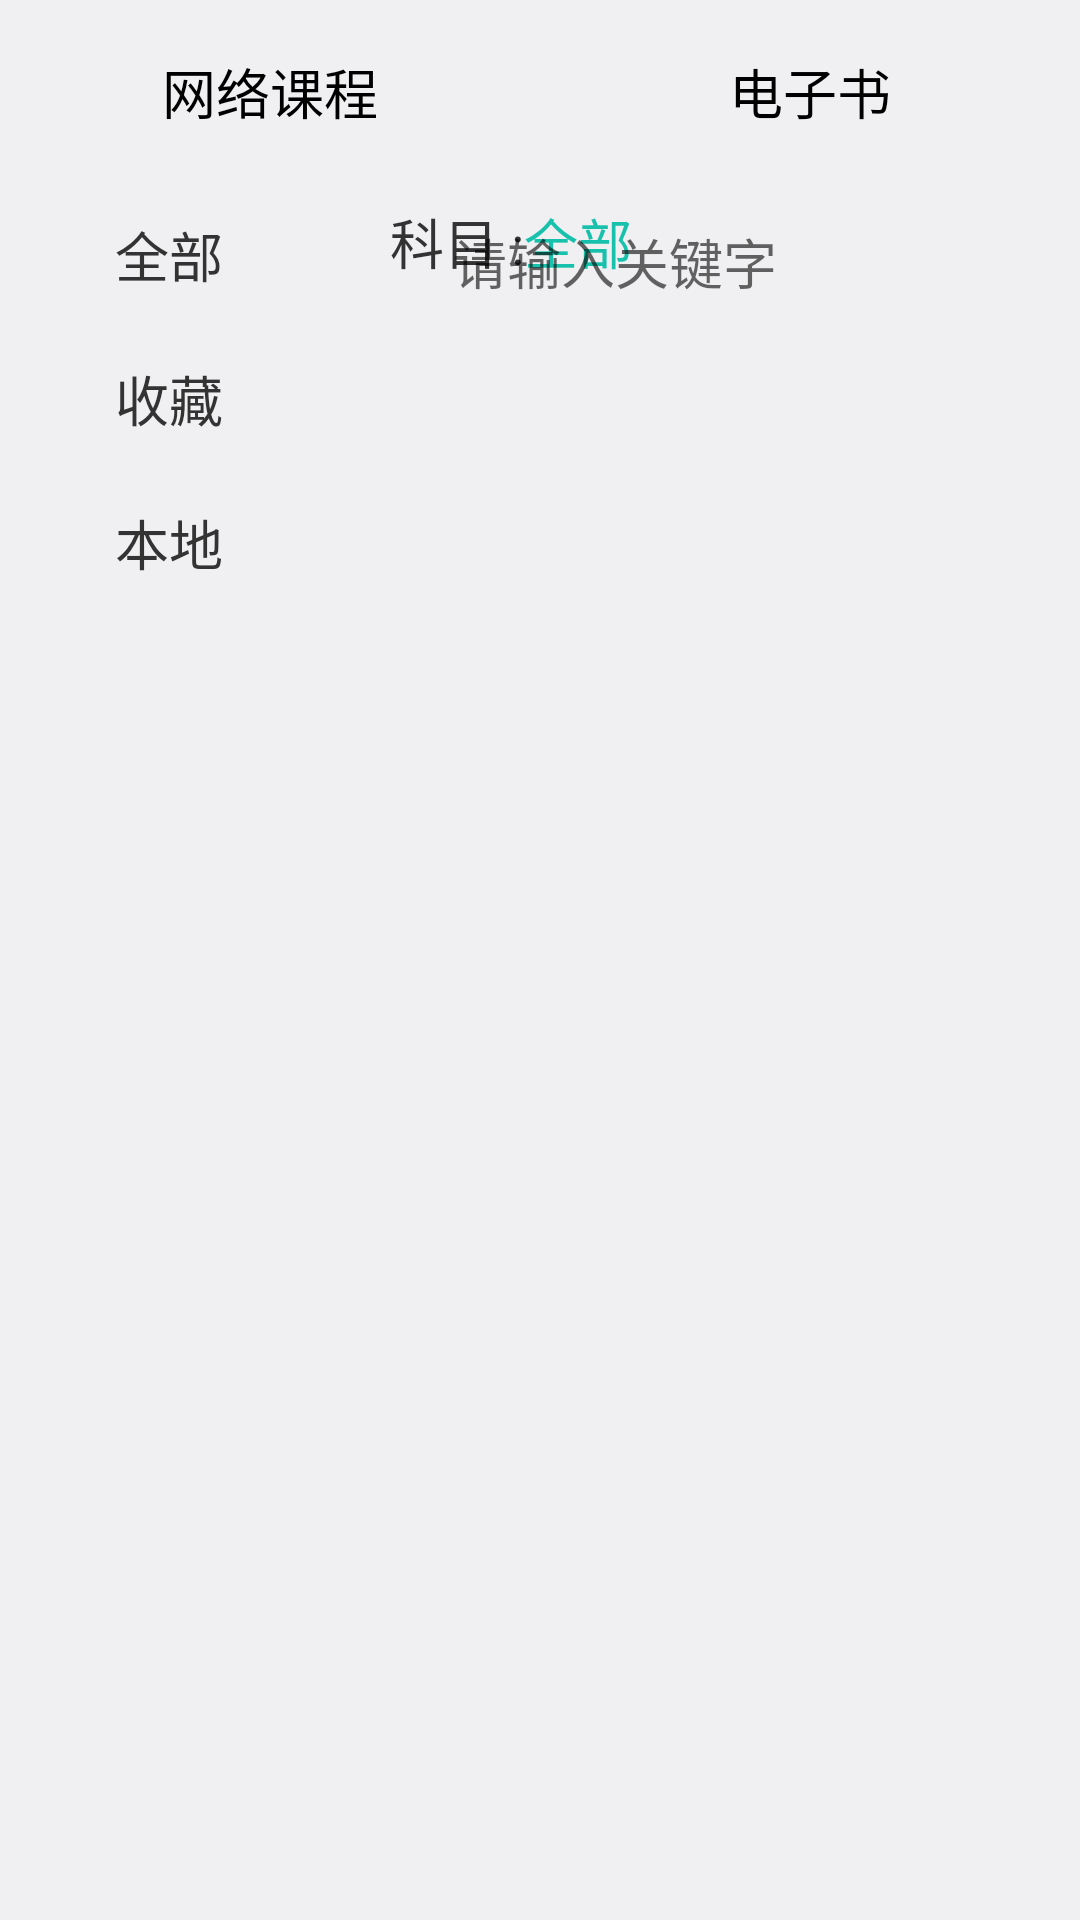

Android layout source for this screen:
<!-- AndroidManifest.xml: application theme AppTheme -->
<!-- res/layout/activity_main.xml -->
<?xml version="1.0" encoding="utf-8"?>
<RelativeLayout xmlns:android="http://schemas.android.com/apk/res/android"
    android:layout_width="match_parent"
    android:layout_height="match_parent">

    <include
        android:id="@+id/rg_top"
        layout="@layout/radiogrop_top" />

    <include
        android:id="@+id/tg_left"
        layout="@layout/radiogroup_left" />

    <include
        android:id="@+id/rlfilter"
        layout="@layout/top_filter" />

    <android.support.v7.widget.RecyclerView
        android:id="@+id/home_recyclerview"
        android:layout_width="wrap_content"
        android:layout_height="wrap_content"
        android:layout_below="@id/rg_top"
        android:layout_centerHorizontal="true"
        android:layout_marginTop="85dp"
        android:layout_toRightOf="@id/tg_left" />


</RelativeLayout>
<!-- res/layout/radiogrop_top.xml (included above) -->
<?xml version="1.0" encoding="utf-8"?>
<RadioGroup xmlns:android="http://schemas.android.com/apk/res/android"
    xmlns:tools="http://schemas.android.com/tools"
    android:layout_width="match_parent"
    android:layout_height="61dp"
    android:orientation="horizontal"
    android:weightSum="2"
    tools:showIn="@layout/activity_main">

    <RadioButton
        android:textSize="@dimen/textsize_18sp"
        android:id="@+id/rt_internet"
        android:layout_width="0dp"
        android:layout_height="match_parent"
        android:layout_weight="1"
        android:button="@null"
        android:gravity="center"
        android:text="网络课程" />

    <RadioButton
        android:textSize="@dimen/textsize_18sp"
        android:id="@+id/rt_e_book"
        android:layout_width="0dp"
        android:layout_height="match_parent"
        android:layout_weight="1"
        android:button="@null"
        android:gravity="center"
        android:text="电子书" />

</RadioGroup>
<!-- res/layout/radiogroup_left.xml (included above) -->
<?xml version="1.0" encoding="utf-8"?>
<RadioGroup xmlns:android="http://schemas.android.com/apk/res/android"
    xmlns:tools="http://schemas.android.com/tools"
    android:layout_width="113dp"
    android:layout_height="match_parent"
    android:layout_below="@id/rg_top"
    android:orientation="vertical"
    tools:showIn="@layout/activity_main">

    <RadioButton
        android:textSize="@dimen/textsize_18sp"
        android:id="@+id/rb_all"
        android:layout_width="match_parent"
        android:layout_height="48dp"
        android:background="@drawable/drawable_pop_bg"
        android:button="@null"
        android:gravity="center"
        android:text="全部"
        android:textColor="@color/color_pop_bg_top" />

    <RadioButton
        android:textSize="@dimen/textsize_18sp"
        android:id="@+id/rb_collect"
        android:layout_width="match_parent"
        android:layout_height="48dp"
        android:background="@drawable/drawable_pop_bg"
        android:button="@null"
        android:gravity="center"
        android:text="收藏"
        android:textColor="@color/color_pop_bg_top" />

    <RadioButton
        android:textSize="@dimen/textsize_18sp"
        android:id="@+id/rb_local"
        android:layout_width="match_parent"
        android:layout_height="48dp"
        android:background="@drawable/drawable_pop_bg"
        android:button="@null"
        android:gravity="center"
        android:text="本地"
        android:textColor="@color/color_pop_bg_top" />

</RadioGroup>
<!-- res/layout/top_filter.xml (included above) -->
<?xml version="1.0" encoding="utf-8"?>
<RelativeLayout xmlns:android="http://schemas.android.com/apk/res/android"
    xmlns:tools="http://schemas.android.com/tools"
    android:layout_width="match_parent"
    android:layout_height="53dp"
    android:layout_below="@id/rg_top"
    android:layout_toRightOf="@id/tg_left"
    android:gravity="center_vertical"
    android:paddingLeft="@dimen/common_margin_17dp"
    tools:showIn="@layout/activity_main">

    <TextView
        android:id="@+id/tv_subject"
        style="@style/text_18_wrap"
        android:text="科目 :" />

    <TextView
        android:id="@+id/tv_subject_select"
        style="@style/text_18_wrap"
        android:layout_toRightOf="@id/tv_subject"
        android:text="全部"
        android:textColor="@color/c_green_05d" />

    <TextView
        android:id="@+id/tv_class"
        style="@style/text_18_wrap"
        android:layout_marginLeft="253dp"
        android:layout_toRightOf="@id/tv_subject_select"
        android:text="科目 :" />

    <TextView
        android:id="@+id/tv_class_select"
        style="@style/text_18_wrap"
        android:layout_toRightOf="@id/tv_class"
        android:text="全部"
        android:textColor="@color/c_green_05d" />

    <LinearLayout
        android:layout_width="337dp"
        android:layout_height="@dimen/common_margin_40dp"
        android:layout_alignParentRight="true"
        android:layout_marginRight="60dp"
        android:gravity="center_vertical"
        android:orientation="horizontal"
        android:paddingRight="@dimen/common_margin_5dp">

        <EditText
            android:layout_width="0dp"
            android:layout_height="match_parent"
            android:layout_weight="1"
            android:background="@null"
            android:hint="请输入关键字"
            android:paddingLeft="21dp" />

        <ImageView
            android:id="@+id/iv_serch"
            android:layout_width="wrap_content"
            android:layout_height="wrap_content"
            android:background="@mipmap/add" />

    </LinearLayout>

</RelativeLayout>
<!-- resources referenced by this layout -->
<resources>
  <color name="c_green_05d">#18C1AB</color>
  <dimen name="common_margin_17dp">17dp</dimen>
  <dimen name="common_margin_40dp">40dp</dimen>
  <dimen name="common_margin_5dp">5dp</dimen>
  <dimen name="textsize_18sp">18sp</dimen>
  <style name="text_18_wrap">
          <item name="android:layout_width">wrap_content</item>
          <item name="android:layout_height">wrap_content</item>
          <item name="android:textSize">@dimen/textsize_18sp</item>
          <item name="android:textColor">@color/gray_3333</item>
      </style>
  <style name="AppTheme" parent="android:Theme.DeviceDefault.Light.NoActionBar.Fullscreen">
          
          
          
      </style>
  <color name="gray_3333">#333333</color>
</resources>
